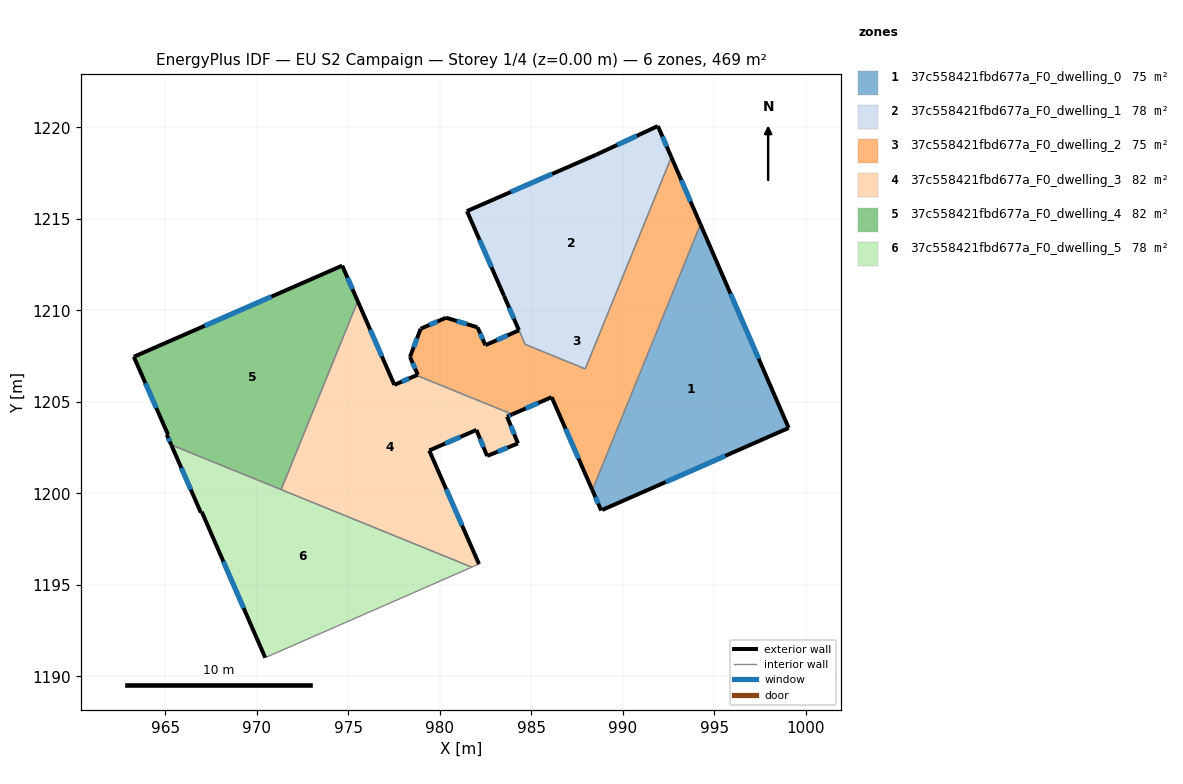
=== STOREY PLAN SPEC (per zone: floor XY polygon, exterior-wall plan segments, windows/doors) ===
zone 1: 37c558421fbd677a_F0_dwelling_0  (74.6 m²)
  floor: (994.24, 1214.69) (999.06, 1203.57) (988.88, 1199.09) (988.82, 1199.06) (988.33, 1200.18)
  exterior wall: (988.88, 1199.09) – (999.06, 1203.57)  [11.1 m]
    window: (992.34, 1200.62) – (995.60, 1202.05)  [3.4 m²]
  exterior wall: (988.33, 1200.18) – (988.82, 1199.06)  [1.2 m]
    window: (988.50, 1199.80) – (988.65, 1199.44)  [0.4 m²]
  exterior wall: (999.06, 1203.57) – (994.24, 1214.69)  [12.1 m]
    window: (997.42, 1207.36) – (995.88, 1210.91)  [3.7 m²]
  interior walls: 2
zone 2: 37c558421fbd677a_F0_dwelling_1  (77.7 m²)
  floor: (991.91, 1220.07) (992.65, 1218.36) (987.95, 1206.80) (984.66, 1208.14) (983.51, 1210.79) (981.48, 1215.42) (988.54, 1218.50)
  exterior wall: (981.48, 1215.42) – (983.51, 1210.79)  [5.1 m]
    window: (982.17, 1213.84) – (982.82, 1212.36)  [1.5 m²]
  exterior wall: (988.54, 1218.50) – (981.48, 1215.42)  [7.7 m]
    window: (986.14, 1217.45) – (983.89, 1216.47)  [2.4 m²]
  exterior wall: (991.91, 1220.07) – (988.54, 1218.50)  [3.7 m]
    window: (990.77, 1219.53) – (989.69, 1219.03)  [1.1 m²]
  exterior wall: (992.65, 1218.36) – (991.91, 1220.07)  [1.9 m]
    window: (992.40, 1218.94) – (992.16, 1219.49)  [0.6 m²]
  interior walls: 3
zone 3: 37c558421fbd677a_F0_dwelling_2  (74.9 m²)
  floor: (992.65, 1218.36) (994.24, 1214.69) (988.33, 1200.18) (986.11, 1205.26) (983.96, 1204.32) (978.72, 1206.45) (978.80, 1206.48) (978.37, 1207.45) (978.95, 1208.99) (980.34, 1209.59) (982.06, 1209.07) (982.49, 1208.09) (984.32, 1208.91) (983.51, 1210.78) (984.66, 1208.13) (987.95, 1206.80)
  exterior wall: (983.51, 1210.78) – (984.32, 1208.91)  [2.0 m]
    window: (983.79, 1210.14) – (984.05, 1209.54)  [0.6 m²]
  exterior wall: (994.24, 1214.69) – (992.65, 1218.36)  [4.0 m]
    window: (993.70, 1215.94) – (993.19, 1217.11)  [1.2 m²]
  exterior wall: (986.11, 1205.26) – (988.33, 1200.18)  [5.5 m]
    window: (986.87, 1203.53) – (987.58, 1201.90)  [1.7 m²]
  exterior wall: (983.96, 1204.32) – (986.11, 1205.26)  [2.4 m]
    window: (984.69, 1204.64) – (985.38, 1204.94)  [0.7 m²]
  exterior wall: (978.80, 1206.48) – (978.72, 1206.45)  [0.1 m]
  exterior wall: (978.37, 1207.45) – (978.80, 1206.48)  [1.1 m]
    window: (978.52, 1207.12) – (978.65, 1206.81)  [0.3 m²]
  exterior wall: (978.95, 1208.99) – (978.37, 1207.45)  [1.6 m]
    window: (978.76, 1208.47) – (978.57, 1207.97)  [0.5 m²]
  exterior wall: (980.34, 1209.59) – (978.95, 1208.99)  [1.5 m]
    window: (979.87, 1209.39) – (979.43, 1209.20)  [0.5 m²]
  exterior wall: (982.06, 1209.07) – (980.34, 1209.59)  [1.8 m]
    window: (981.48, 1209.25) – (980.93, 1209.42)  [0.6 m²]
  exterior wall: (982.49, 1208.09) – (982.06, 1209.07)  [1.1 m]
    window: (982.34, 1208.42) – (982.21, 1208.73)  [0.3 m²]
  exterior wall: (984.32, 1208.91) – (982.49, 1208.09)  [2.0 m]
    window: (983.70, 1208.63) – (983.11, 1208.37)  [0.6 m²]
  interior walls: 5
zone 4: 37c558421fbd677a_F0_dwelling_3  (81.6 m²)
  floor: (983.96, 1204.32) (983.67, 1204.19) (984.27, 1202.73) (982.58, 1202.04) (982.00, 1203.46) (979.42, 1202.34) (982.14, 1196.14) (981.75, 1195.97) (971.33, 1200.20) (975.52, 1210.50) (977.52, 1205.93) (978.72, 1206.45)
  exterior wall: (977.52, 1205.93) – (975.52, 1210.50)  [5.0 m]
    window: (976.84, 1207.48) – (976.20, 1208.94)  [1.5 m²]
  exterior wall: (978.72, 1206.45) – (977.52, 1205.93)  [1.3 m]
    window: (978.31, 1206.27) – (977.93, 1206.10)  [0.4 m²]
  exterior wall: (983.67, 1204.19) – (983.96, 1204.32)  [0.3 m]
    window: (983.77, 1204.24) – (983.86, 1204.27)  [0.1 m²]
  exterior wall: (984.27, 1202.73) – (983.67, 1204.19)  [1.6 m]
    window: (984.07, 1203.23) – (983.88, 1203.69)  [0.5 m²]
  exterior wall: (982.58, 1202.04) – (984.27, 1202.73)  [1.8 m]
    window: (983.16, 1202.28) – (983.70, 1202.49)  [0.6 m²]
  exterior wall: (982.00, 1203.46) – (982.58, 1202.04)  [1.5 m]
    window: (982.20, 1202.98) – (982.39, 1202.53)  [0.5 m²]
  exterior wall: (979.42, 1202.34) – (982.00, 1203.46)  [2.8 m]
    window: (980.30, 1202.72) – (981.12, 1203.08)  [0.9 m²]
  exterior wall: (982.14, 1196.14) – (979.42, 1202.34)  [6.8 m]
    window: (981.22, 1198.25) – (980.35, 1200.23)  [2.1 m²]
  interior walls: 4
zone 5: 37c558421fbd677a_F0_dwelling_4  (81.6 m²)
  floor: (974.67, 1212.44) (975.52, 1210.50) (971.33, 1200.20) (965.33, 1202.65) (965.09, 1203.20) (965.15, 1203.22) (963.29, 1207.46)
  exterior wall: (965.15, 1203.22) – (965.09, 1203.20)  [0.1 m]
  exterior wall: (963.29, 1207.46) – (965.15, 1203.22)  [4.6 m]
    window: (963.92, 1206.02) – (964.51, 1204.66)  [1.4 m²]
  exterior wall: (974.67, 1212.44) – (963.29, 1207.46)  [12.4 m]
    window: (970.80, 1210.74) – (967.16, 1209.15)  [3.8 m²]
  exterior wall: (975.52, 1210.50) – (974.67, 1212.44)  [2.1 m]
    window: (975.23, 1211.16) – (974.96, 1211.78)  [0.6 m²]
  exterior wall: (965.09, 1203.20) – (965.33, 1202.65)  [0.6 m]
    window: (965.17, 1203.01) – (965.25, 1202.84)  [0.2 m²]
  interior walls: 2
zone 6: 37c558421fbd677a_F0_dwelling_5  (78.1 m²)
  floor: (981.75, 1195.97) (970.46, 1191.02) (967.00, 1198.99) (966.95, 1198.95) (965.33, 1202.65)
  exterior wall: (965.33, 1202.65) – (966.95, 1198.95)  [4.0 m]
    window: (965.88, 1201.39) – (966.40, 1200.21)  [1.2 m²]
  exterior wall: (967.00, 1198.99) – (970.46, 1191.02)  [8.7 m]
    window: (968.18, 1196.28) – (969.28, 1193.73)  [2.7 m²]
  exterior wall: (966.95, 1198.95) – (967.00, 1198.99)  [0.1 m]
  interior walls: 3

=== DERIVED (storey summary) ===
Building: EU S2 Campaign
Storey: 1 of 4  (floor level z = 0.00 m)
Storey gross floor area: 468.5 m²
Zones on this storey: 6
  - 37c558421fbd677a_F0_dwelling_0: floor 74.6 m²; exterior wall 24.5 m (73.4 m²); 3 window(s) 7.5 m²; WWR 10.2%
  - 37c558421fbd677a_F0_dwelling_1: floor 77.7 m²; exterior wall 18.3 m (55.0 m²); 4 window(s) 5.6 m²; WWR 10.2%
  - 37c558421fbd677a_F0_dwelling_2: floor 74.9 m²; exterior wall 23.1 m (69.3 m²); 10 window(s) 7.1 m²; WWR 10.2%
  - 37c558421fbd677a_F0_dwelling_3: floor 81.6 m²; exterior wall 21.1 m (63.4 m²); 8 window(s) 6.5 m²; WWR 10.2%
  - 37c558421fbd677a_F0_dwelling_4: floor 81.6 m²; exterior wall 19.8 m (59.5 m²); 4 window(s) 6.1 m²; WWR 10.2%
  - 37c558421fbd677a_F0_dwelling_5: floor 78.1 m²; exterior wall 12.8 m (38.3 m²); 2 window(s) 3.9 m²; WWR 10.2%
Zone adjacency (shared interzone walls):
  - 37c558421fbd677a_F0_dwelling_0 ↔ 37c558421fbd677a_F0_dwelling_2
  - 37c558421fbd677a_F0_dwelling_1 ↔ 37c558421fbd677a_F0_dwelling_2
  - 37c558421fbd677a_F0_dwelling_2 ↔ 37c558421fbd677a_F0_dwelling_3
  - 37c558421fbd677a_F0_dwelling_3 ↔ 37c558421fbd677a_F0_dwelling_4
  - 37c558421fbd677a_F0_dwelling_3 ↔ 37c558421fbd677a_F0_dwelling_5
  - 37c558421fbd677a_F0_dwelling_4 ↔ 37c558421fbd677a_F0_dwelling_5